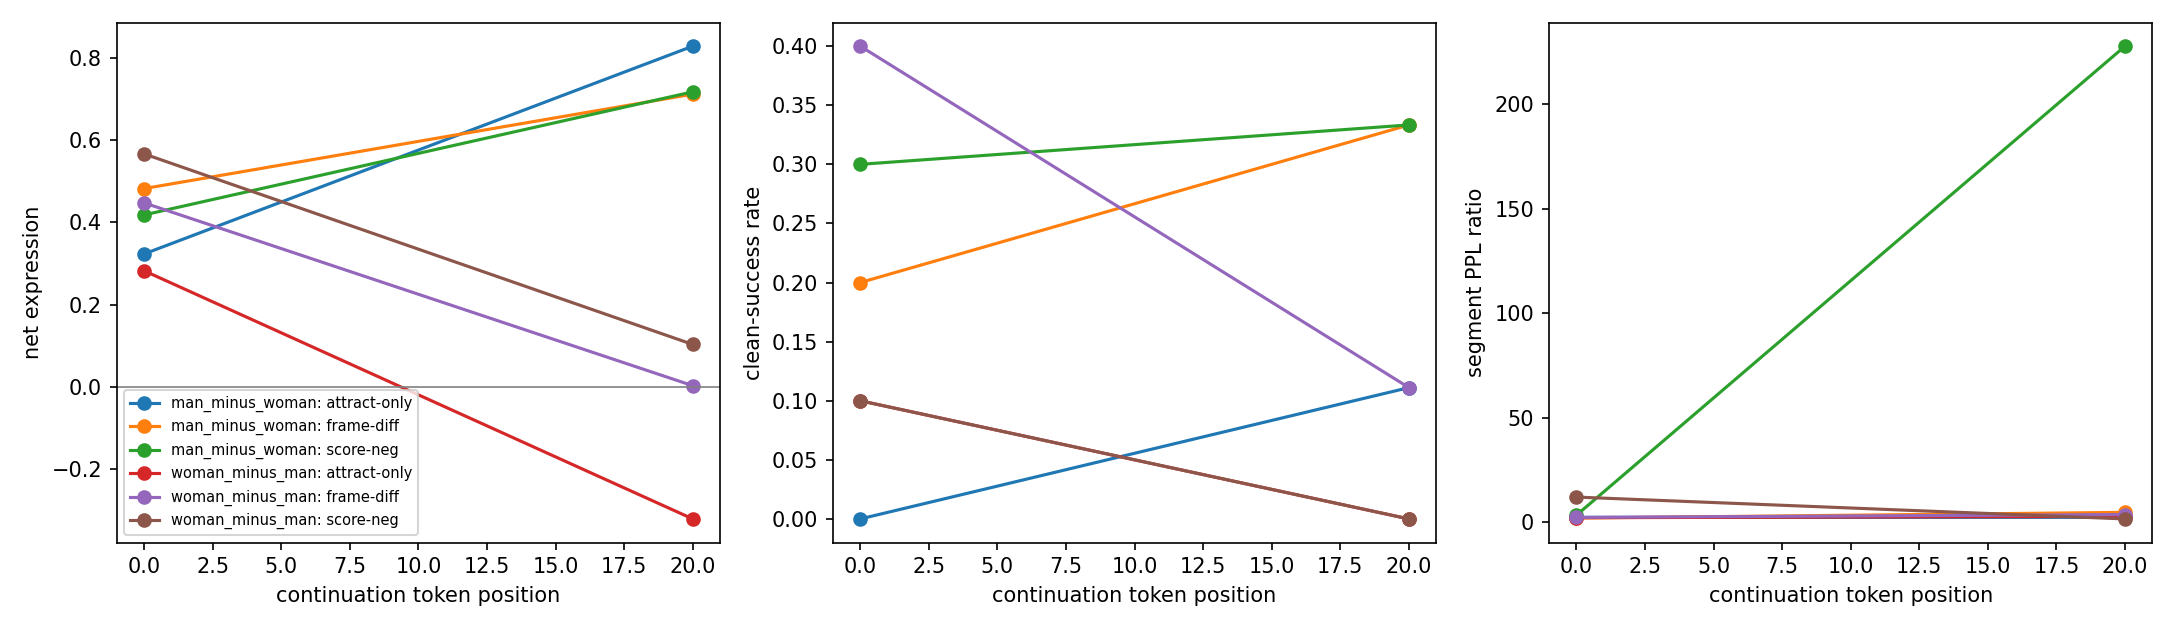

Source data for this figure (header and first rows):
direction_id, prompt_id, method, lam, bin, start_token, stop_token, coverage, attract_expression_steered, attract_expression_baseline, attract_expression_delta, repel_expression_steered, repel_expression_baseline, repel_expression_delta, net_expression, clean_expression, attract_token_cos_delta, repel_token_cos_delta, net_token_cos, clean_token_cos, segment_ppl, baseline_segment_ppl, segment_ppl_ratio
woman_minus_man, men, attract-only, 0.4, 0, 0, 20, 1.0, 1.917, 1.243, 0.6744, 2.942, 1.838, 1.104, -0.4292, False, 0.003468, 0.01164, -0.008172, False, 18.12, 14.7, 1.233
woman_minus_man, men, attract-only, 0.4, 1, 20, 27, 0.35, 2.016, 2.666, -0.6497, 4.356, 2.551, 1.805, -2.454, False, 0.005562, 0.03425, -0.02869, False, 973, 58.97, 16.5
woman_minus_man, men, frame-diff, 0.4, 0, 0, 20, 1.0, 1.625, 1.243, 0.3822, 1.036, 1.838, -0.8022, 1.184, True, 0.01554, 0.003773, 0.01177, False, 87.85, 14.7, 5.976
woman_minus_man, men, frame-diff, 0.4, 1, 20, 27, 0.35, 1.517, 2.666, -1.149, 2.112, 2.551, -0.4391, -0.7098, False, 0.002277, 0.007528, -0.005251, False, 1140, 58.97, 19.34
woman_minus_man, men, score-neg, 0.4, 0, 0, 5, 0.25, -1.343, 1.243, -2.586, -1.58, 1.838, -3.418, 0.832, False, 0.0009361, -0.007942, 0.008878, True, 1195, 14.7, 81.26
woman_minus_man, women, attract-only, 0.4, 0, 0, 20, 0.8, 2.856, 2.092, 0.765, 1.406, 0.8097, 0.5964, 0.1685, False, 0.005095, 0.0003829, 0.004712, False, 20.66, 15.77, 1.309
woman_minus_man, women, frame-diff, 0.4, 0, 0, 20, 0.8, 1.612, 2.092, -0.4793, -0.6069, 0.8097, -1.417, 0.9374, False, 0.002239, -0.007352, 0.00959, True, 12.34, 15.77, 0.7821
woman_minus_man, women, score-neg, 0.4, 0, 0, 20, 0.8, 1.866, 2.092, -0.2258, -0.6068, 0.8097, -1.416, 1.191, False, 0.01509, -0.007622, 0.02271, True, 26.46, 15.77, 1.678
woman_minus_man, short_story, attract-only, 0.4, 0, 0, 20, 1.0, 0.9565, -0.3194, 1.276, -0.4881, 0.1385, -0.6266, 1.903, True, 0.02435, 0.01236, 0.01198, False, 13.63, 2.269, 6.005
woman_minus_man, short_story, attract-only, 0.4, 1, 20, 26, 0.3, 3.745, 1.463, 2.282, 1.417, 0.3057, 1.111, 1.171, False, 0.02254, 0.003615, 0.01892, False, 1071, 4188, 0.2557
woman_minus_man, short_story, frame-diff, 0.4, 0, 0, 20, 1.0, -0.005094, -0.3194, 0.3143, -0.3944, 0.1385, -0.5329, 0.8472, True, 0.009933, 0.01389, -0.003954, False, 6.075, 2.269, 2.677
woman_minus_man, short_story, frame-diff, 0.4, 1, 20, 26, 0.3, 0.7239, 1.463, -0.7393, -0.1263, 0.3057, -0.432, -0.3073, False, -0.01007, 0.005575, -0.01565, False, 1501, 4188, 0.3584
woman_minus_man, short_story, score-neg, 0.4, 0, 0, 20, 1.0, -0.0136, -0.3194, 0.3058, -0.6466, 0.1385, -0.7851, 1.091, True, 0.01047, 0.01504, -0.004575, False, 14.68, 2.269, 6.47
woman_minus_man, short_story, score-neg, 0.4, 1, 20, 26, 0.3, 0.6668, 1.463, -0.7963, -0.4784, 0.3057, -0.7841, -0.01226, False, -0.008107, 0.01139, -0.0195, False, 1844, 4188, 0.4402
woman_minus_man, favorite_place, attract-only, 0.4, 0, 0, 20, 1.0, -0.8448, -1.441, 0.5959, -0.9804, -1.451, 0.4708, 0.1251, False, 0.0009642, -0.0007208, 0.001685, True, 20.45, 18.82, 1.087
woman_minus_man, favorite_place, attract-only, 0.4, 1, 20, 28, 0.4, -0.5109, 0.2377, -0.7486, -0.7054, -0.1856, -0.5198, -0.2288, False, 0.01061, 0.01599, -0.005378, False, 500.9, 937.1, 0.5346
woman_minus_man, favorite_place, frame-diff, 0.4, 0, 0, 20, 1.0, -1.29, -1.441, 0.1502, -1.706, -1.451, -0.2547, 0.4049, True, 0.0008141, 0.002426, -0.001612, False, 18.74, 18.82, 0.9961
woman_minus_man, favorite_place, frame-diff, 0.4, 1, 20, 29, 0.45, 0.1692, 0.2377, -0.06847, -0.3361, -0.1856, -0.1505, 0.08203, False, 0.006312, 0.01511, -0.0088, False, 339.4, 937.1, 0.3622
woman_minus_man, favorite_place, score-neg, 0.4, 0, 0, 20, 1.0, -1.955, -1.441, -0.5147, -2.264, -1.451, -0.8128, 0.2981, False, 0.008611, 0.009005, -0.000394, False, 45.24, 18.82, 2.404
woman_minus_man, favorite_place, score-neg, 0.4, 1, 20, 29, 0.45, -0.04733, 0.2377, -0.285, -0.727, -0.1856, -0.5414, 0.2564, False, 0.003185, 0.01313, -0.009945, False, 155.2, 937.1, 0.1656
woman_minus_man, weekends, attract-only, 0.4, 0, 0, 20, 1.0, 0.2466, -1.838, 2.085, 0.001278, -1.883, 1.884, 0.2012, False, -0.004012, -0.006761, 0.002749, False, 45.07, 18, 2.504
woman_minus_man, weekends, attract-only, 0.4, 1, 20, 27, 0.35, 1.913, -1.067, 2.979, 1.942, -2.022, 3.964, -0.9842, False, 0.0007618, 0.0127, -0.01194, False, 219.9, 376.5, 0.584
woman_minus_man, weekends, frame-diff, 0.4, 0, 0, 20, 1.0, -1.14, -1.838, 0.6981, -0.9996, -1.883, 0.8829, -0.1849, False, 0.0007039, 0.0018, -0.001097, False, 45.43, 18, 2.523
woman_minus_man, weekends, frame-diff, 0.4, 1, 20, 27, 0.35, -0.8614, -1.067, 0.2055, -1.82, -2.022, 0.2025, 0.003019, False, -0.001926, 0.009358, -0.01128, False, 194.2, 376.5, 0.5158
woman_minus_man, weekends, score-neg, 0.4, 0, 0, 7, 0.35, -2.369, -1.838, -0.5307, -2.699, -1.883, -0.8166, 0.2859, False, 0.01122, 0.009583, 0.001635, False, 227.5, 18, 12.63
woman_minus_man, good_life, attract-only, 0.4, 0, 0, 20, 1.0, 1.008, 1.244, -0.2359, 0.7372, 1.315, -0.5782, 0.3423, False, -0.0003415, 0.001555, -0.001897, False, 13.04, 7.922, 1.646
woman_minus_man, good_life, attract-only, 0.4, 1, 20, 27, 0.35, 1.405, 1.522, -0.1167, 1.103, 1.792, -0.6895, 0.5728, False, -0.01476, -0.007496, -0.007262, False, 717.1, 2121, 0.3381
woman_minus_man, good_life, frame-diff, 0.4, 0, 0, 20, 1.0, 1.593, 1.244, 0.3495, 1.419, 1.315, 0.104, 0.2455, False, 0.008321, 0.006048, 0.002273, False, 16.12, 7.922, 2.035
woman_minus_man, good_life, frame-diff, 0.4, 1, 20, 27, 0.35, 1.439, 1.522, -0.08274, 1.664, 1.792, -0.1285, 0.04573, False, 0.01202, 0.01333, -0.001312, False, 577.1, 2121, 0.2721
woman_minus_man, good_life, score-neg, 0.4, 0, 0, 20, 1.0, 0.3917, 1.244, -0.8519, -0.279, 1.315, -1.594, 0.7424, False, 0.0153, 0.003856, 0.01144, False, 58.76, 7.922, 7.417
woman_minus_man, good_life, score-neg, 0.4, 1, 20, 27, 0.35, 2.782, 1.522, 1.26, 2.583, 1.792, 0.7905, 0.4695, False, -0.006281, -0.008695, 0.002413, False, 175.2, 2121, 0.08263
woman_minus_man, most_important, attract-only, 0.4, 0, 0, 20, 1.0, 0.6217, -0.5469, 1.169, 0.2287, -0.4168, 0.6455, 0.5231, False, 0.008206, 0.00413, 0.004076, False, 15.84, 11.57, 1.369
woman_minus_man, most_important, attract-only, 0.4, 1, 20, 30, 0.5, 0.9038, 0.3365, 0.5673, 1.492, 0.04702, 1.445, -0.8776, False, -0.003346, 0.00151, -0.004856, False, 211.8, 163.3, 1.297
woman_minus_man, most_important, frame-diff, 0.4, 0, 0, 20, 1.0, -0.2146, -0.5469, 0.3323, -0.5595, -0.4168, -0.1427, 0.475, True, 0.007528, 0.004596, 0.002933, False, 11.58, 11.57, 1.001
woman_minus_man, most_important, frame-diff, 0.4, 1, 20, 30, 0.5, 0.3426, 0.3365, 0.00605, 0.5455, 0.04702, 0.4985, -0.4924, False, 0.002147, -0.002544, 0.004691, True, 983.1, 163.3, 6.021
woman_minus_man, most_important, score-neg, 0.4, 0, 0, 20, 1.0, 0.1081, -0.5469, 0.6549, -0.3134, -0.4168, 0.1034, 0.5515, False, 0.00733, 0.004403, 0.002927, False, 11.34, 11.57, 0.9803
woman_minus_man, most_important, score-neg, 0.4, 1, 20, 30, 0.5, 0.09512, 0.3365, -0.2414, 0.3181, 0.04702, 0.271, -0.5125, False, 0.004258, -0.001044, 0.005302, True, 179.7, 163.3, 1.1
woman_minus_man, weather, attract-only, 0.4, 0, 0, 20, 1.0, -1.232, -0.6277, -0.6039, -1.585, -1.185, -0.4, -0.2039, False, 0.001947, -2.6829540729522705e-05, 0.001974, True, 24.18, 18.07, 1.338
woman_minus_man, weather, attract-only, 0.4, 1, 20, 29, 0.45, 0.4372, 0.4535, -0.0163, 0.2719, 0.2799, -0.007967, -0.008333, False, 0.002388, 0.003768, -0.00138, False, 187.5, 180.5, 1.039
woman_minus_man, weather, frame-diff, 0.4, 0, 0, 20, 1.0, -1.471, -0.6277, -0.8429, -1.824, -1.185, -0.639, -0.2039, False, 0.002437, -0.001416, 0.003853, True, 44.16, 18.07, 2.443
woman_minus_man, weather, frame-diff, 0.4, 1, 20, 29, 0.45, 0.5006, 0.4535, 0.04707, -0.1661, 0.2799, -0.446, 0.4931, True, 0.003593, 0.003603, -9.587034583091736e-06, False, 339.5, 180.5, 1.881
woman_minus_man, weather, score-neg, 0.4, 0, 0, 20, 1.0, -2.205, -0.6277, -1.578, -2.808, -1.185, -1.623, 0.0455, False, 0.01356, 0.01104, 0.002524, False, 72.94, 18.07, 4.035
woman_minus_man, weather, score-neg, 0.4, 1, 20, 29, 0.45, -0.4751, 0.4535, -0.9287, -1.098, 0.2799, -1.378, 0.4494, False, 0.001045, 0.002237, -0.001192, False, 543.8, 180.5, 3.013
woman_minus_man, dinner, attract-only, 0.4, 0, 0, 20, 1.0, -0.7069, 0.7639, -1.471, -0.7255, 0.4364, -1.162, -0.309, False, 0.01141, 0.01368, -0.002269, False, 46.02, 14.41, 3.193
woman_minus_man, dinner, attract-only, 0.4, 1, 20, 27, 0.35, -0.07009, 4.195, -4.265, 0.667, 4.606, -3.939, -0.3264, False, -0.04227, -0.02699, -0.01528, False, 877.8, 274.9, 3.193
woman_minus_man, dinner, frame-diff, 0.4, 0, 0, 20, 1.0, -0.8664, 0.7639, -1.63, -1.158, 0.4364, -1.594, -0.03621, False, 0.0006433, 0.002304, -0.00166, False, 21, 14.41, 1.457
woman_minus_man, dinner, frame-diff, 0.4, 1, 20, 27, 0.35, 3.33, 4.195, -0.865, 3.309, 4.606, -1.297, 0.4322, False, -0.02298, -0.01857, -0.004418, False, 866.6, 274.9, 3.152
woman_minus_man, dinner, score-neg, 0.4, 0, 0, 20, 1.0, -0.8461, 0.7639, -1.61, -1.22, 0.4364, -1.656, 0.04608, False, -0.002717, -0.0004763, -0.002241, False, 19.16, 14.41, 1.329
woman_minus_man, dinner, score-neg, 0.4, 1, 20, 27, 0.35, -0.4737, 4.195, -4.669, -0.5422, 4.606, -5.148, 0.4791, False, -0.0458, -0.04278, -0.003015, False, 465.9, 274.9, 1.695
woman_minus_man, happiness, attract-only, 0.4, 0, 0, 20, 1.0, 0.583, 0.6856, -0.1027, -0.2246, 0.3807, -0.6053, 0.5026, False, 0.007737, 0.004274, 0.003462, False, 20.11, 12.65, 1.589
woman_minus_man, happiness, attract-only, 0.4, 1, 20, 27, 0.35, 0.3888, 0.8021, -0.4133, -0.1146, 0.5457, -0.6603, 0.2469, False, 0.001055, 0.002974, -0.001919, False, 609.4, 610.7, 0.9979
woman_minus_man, happiness, frame-diff, 0.4, 0, 0, 20, 1.0, 1.959, 0.6856, 1.274, 0.8498, 0.3807, 0.4691, 0.8046, False, 0.01243, 0.01038, 0.002047, False, 35.19, 12.65, 2.782
woman_minus_man, happiness, frame-diff, 0.4, 1, 20, 27, 0.35, 3.014, 0.8021, 2.212, 2.277, 0.5457, 1.732, 0.4801, False, 0.04015, 0.04016, -1.1127442121505737e-05, False, 446.9, 610.7, 0.7317
woman_minus_man, happiness, score-neg, 0.4, 0, 0, 20, 1.0, 1.822, 0.6856, 1.137, 0.9356, 0.3807, 0.5549, 0.5818, False, 0.01026, 0.00841, 0.001851, False, 22.37, 12.65, 1.768
woman_minus_man, happiness, score-neg, 0.4, 1, 20, 26, 0.3, 0.5831, 0.8021, -0.2189, 0.7342, 0.5457, 0.1885, -0.4074, False, 0.0006783, 0.002412, -0.001734, False, 2598, 610.7, 4.253
man_minus_woman, men, attract-only, 0.4, 0, 0, 20, 1.0, 2.59, 1.838, 0.752, 1.974, 1.243, 0.7314, 0.02056, False, 0.01404, 0.01174, 0.002295, False, 57.56, 14.7, 3.915
man_minus_woman, men, attract-only, 0.4, 1, 20, 27, 0.35, 5.711, 2.551, 3.16, 4.712, 2.666, 2.046, 1.113, False, 0.04605, 0.02914, 0.01691, False, 425.7, 58.97, 7.218
man_minus_woman, men, frame-diff, 0.4, 0, 0, 20, 1.0, 3.494, 1.838, 1.655, 2.401, 1.243, 1.158, 0.4971, False, 0.009706, 0.003751, 0.005955, False, 19.52, 14.7, 1.328
man_minus_woman, men, frame-diff, 0.4, 1, 20, 27, 0.35, 3.482, 2.551, 0.9312, 1.753, 2.666, -0.9123, 1.843, True, 0.02332, 0.002375, 0.02094, False, 1391, 58.97, 23.59
man_minus_woman, men, score-neg, 0.4, 0, 0, 20, 1.0, 0.7451, 1.838, -1.093, -0.033, 1.243, -1.276, 0.1825, False, 0.004299, 0.003303, 0.000996, False, 21.82, 14.7, 1.484
... 52 more rows
